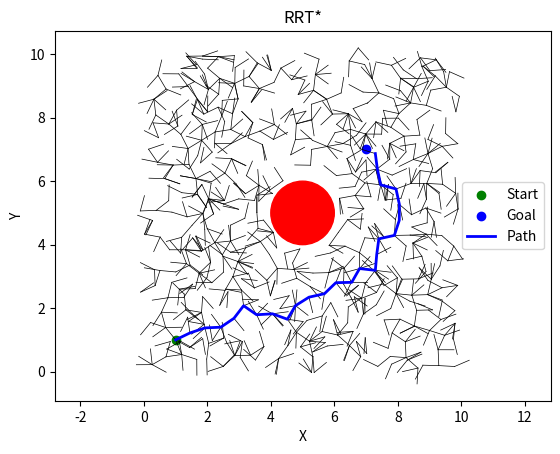

Reproduce this figure in Python.
import numpy as np
import random
import matplotlib.pyplot as plt

class Node:
    def __init__(self, point):
        self.point = np.array(point)
        self.parent = None
        self.cost = 0

def rrt(start, goal, obstacles, dim_x=10, dim_y=10, max_iter=1000, step_size=0.1, radius=0.5, tolerance=0.5):
    tree = [Node(start)]
    goal_reached_nodes = []  # Keep track of nodes that reach the goal
    path = None
    
    for _ in range(max_iter):
        rand_point = sample_space(dim_x,dim_y)
        nearest_node = find_nearest(tree, rand_point)
        new_node = steer(nearest_node, rand_point, step_size)
        
        if not collides(new_node.point, obstacles):
            new_node.parent = nearest_node
            tree.append(new_node)
            
            if np.linalg.norm(new_node.point - goal) < tolerance:
                print("Goal reached!")

                # Backtrack with the node having the smallest cost among those that reached the goal
                goal_reached_nodes.append(new_node)
                min_cost_node = min(goal_reached_nodes, key=lambda node: node.cost)
                path = backtrack(min_cost_node)
    
    return tree, path

def sample_space(dim_x,dim_y):
    rand_x = random.random() * dim_x #* 2 * dim_x - dim_x
    rand_y = random.random() * dim_y #* 2 * dim_y - dim_y
    return np.array([rand_x,rand_y])

def find_nearest(tree, point):
    distances = [np.linalg.norm(node.point - point) for node in tree]
    nearest_index = np.argmin(distances)
    return tree[nearest_index]

def steer(from_node, to_point, step_size):
    direction = (to_point - from_node.point) / np.linalg.norm(to_point - from_node.point)
    new_point = from_node.point + step_size * direction
    return Node(new_point)

def collides(point, obstacles): 
    for obstacle in obstacles:
        if np.linalg.norm(point - obstacle['point']) < obstacle['radius'] + 0.1:
            return True
    return False

def backtrack(node):
    path = []
    while node:
        path.append(node.point)
        node = node.parent
    path.reverse()
    return path

def plot_tree(tree, start, goal, obstacles, path=None):
    plt.figure()
    # Plot tree edges
    for node in tree:
        if node.parent:
            plt.plot([node.point[0], node.parent.point[0]],[node.point[1], node.parent.point[1]], 'k-', linewidth=0.5)
    # Plot obstacles
    for obstacle in obstacles:
        circle = plt.Circle(obstacle['point'], obstacle['radius'], color='r')
        plt.gca().add_patch(circle)
    # Plot start and goal points
    plt.scatter(start[0], start[1], color='g', marker='o', label='Start')
    plt.scatter(goal[0], goal[1], color='b', marker='o', label='Goal')
    # Plot final path (if provided)
    if path:
        plt.plot([p[0] for p in path], [p[1] for p in path], 'b-', linewidth=2, label='Path')
    # Labels and formatting
    plt.xlabel('X')
    plt.ylabel('Y')
    plt.title('RRT*')
    plt.legend()
    plt.axis('equal')
    plt.show()

# Example usage
start = np.array([1, 1])
goal = np.array([7, 7])
dim_x = 10
dim_y = 10
obstacles = [{'point': np.array([5, 5]), 'radius': 1}]
tree, path = rrt(start, goal, obstacles, dim_x=dim_x, dim_y=dim_y, step_size=0.5, radius=2)
plot_tree(tree, start, goal, obstacles, path)
